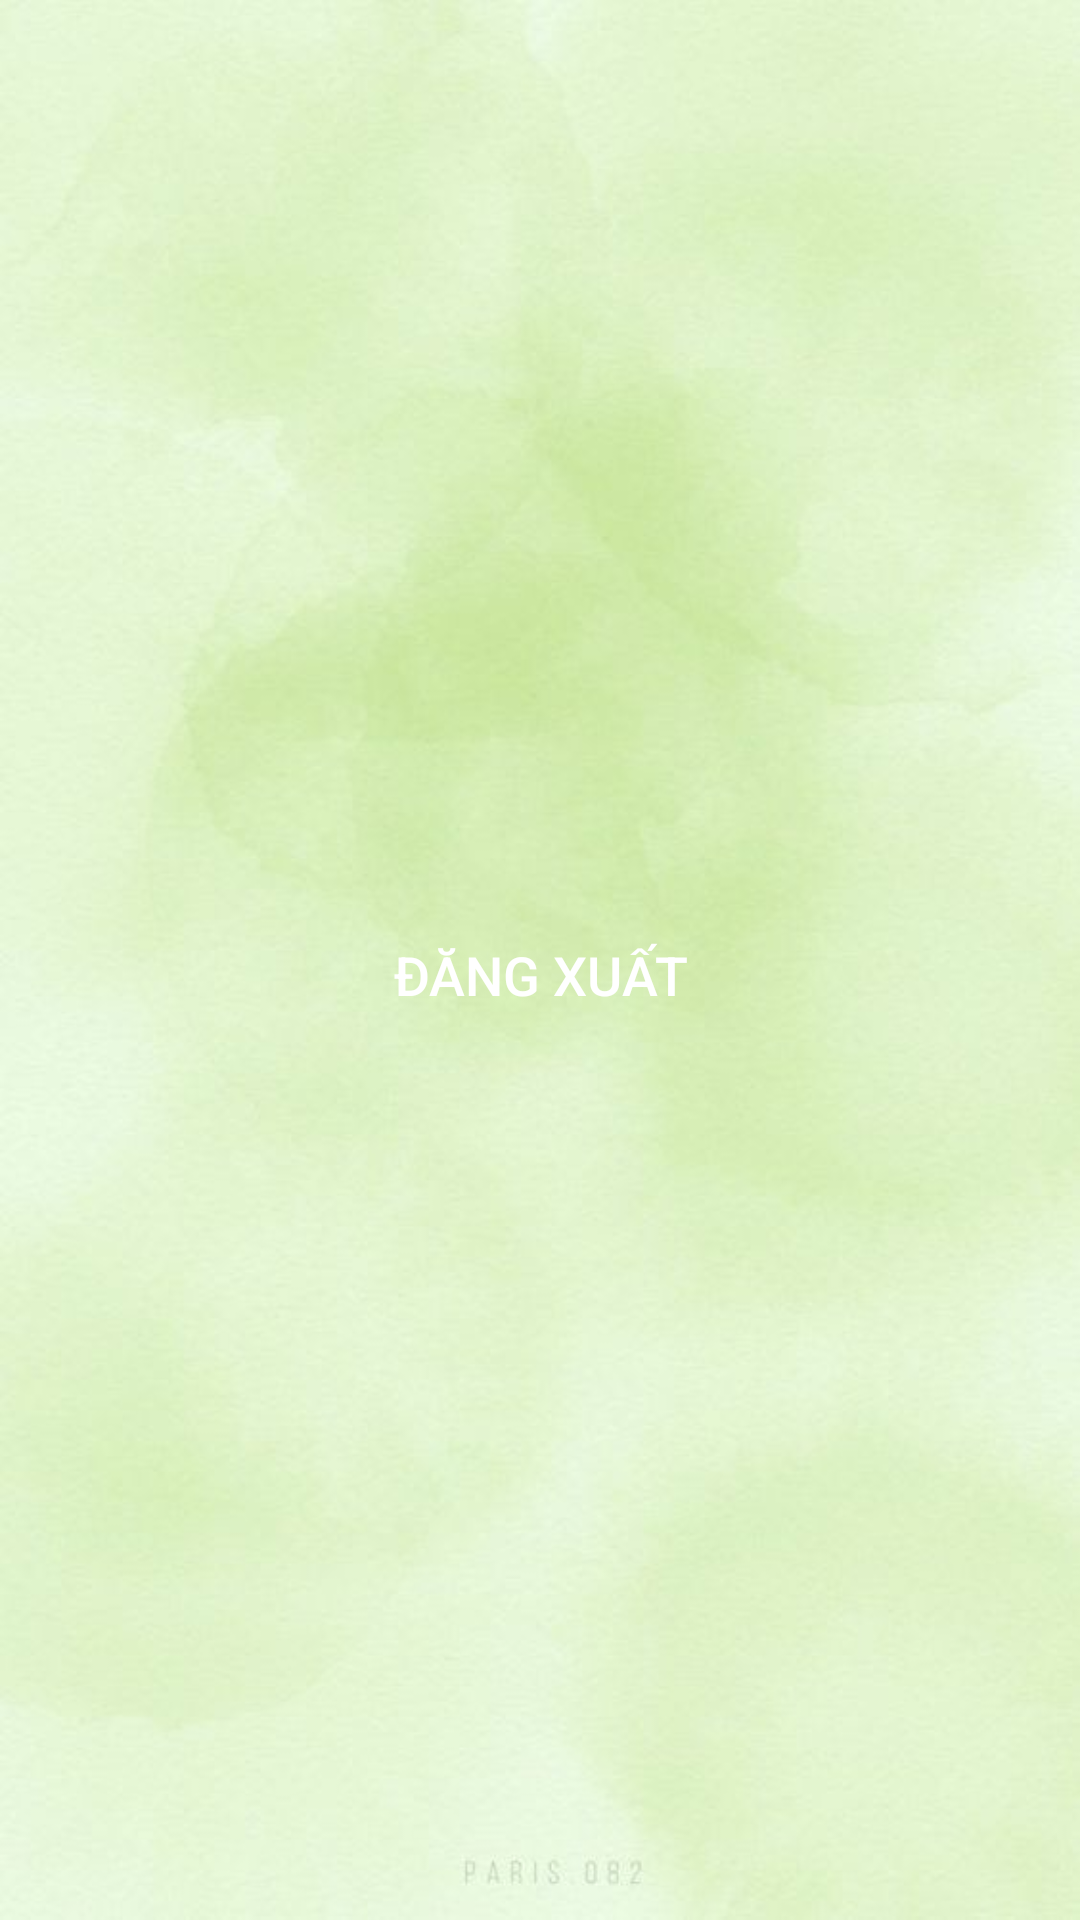

Produce the Android XML layout that renders to this screen, including the resource entries it uses.
<!-- AndroidManifest.xml: application theme Theme.Lab1_MD18306_PH41939 -->
<!-- res/layout/activity_dang_xuat.xml -->
<?xml version="1.0" encoding="utf-8"?>
<LinearLayout xmlns:android="http://schemas.android.com/apk/res/android"
    xmlns:app="http://schemas.android.com/apk/res-auto"
    xmlns:tools="http://schemas.android.com/tools"
    android:layout_width="match_parent"
    android:layout_height="match_parent"
    android:orientation="vertical"
    android:gravity="center"
    android:background="@drawable/img"
    tools:context=".DangXuat">

    <Button
        android:id="@+id/btnDangXuat"
        android:layout_width="180dp"
        android:layout_height="55dp"
        android:layout_gravity="center"
        android:background="@drawable/custom_button"
        android:layout_marginTop="10dp"
        android:textColor="@color/white"
        android:theme="@style/Base.Theme.Lab1_MD18306_PH41939"
        android:text="Đăng xuất"
        android:textSize="18dp"/>

</LinearLayout>
<!-- resources referenced by this layout -->
<resources>
  <!-- drawable img: png bitmap (drawable, 343430 bytes) -->
  <style name="Base.Theme.Lab1_MD18306_PH41939" parent="Theme.Material3.DayNight.NoActionBar">
          
           <item name="colorPrimary">#2196F3</item>
          <item name="colorPrimaryVariant">#FF9800</item>
      </style>
  <style name="Theme.Lab1_MD18306_PH41939" parent="Theme.Material3.DayNight.NoActionBar">
          <item name="colorPrimary">#FFC107</item>
      </style>
  <!-- not gathered from this repository: default colours our renderer supplied (Android Studio template values) -->
  <color name="white">#FFFFFFFF</color>
</resources>
